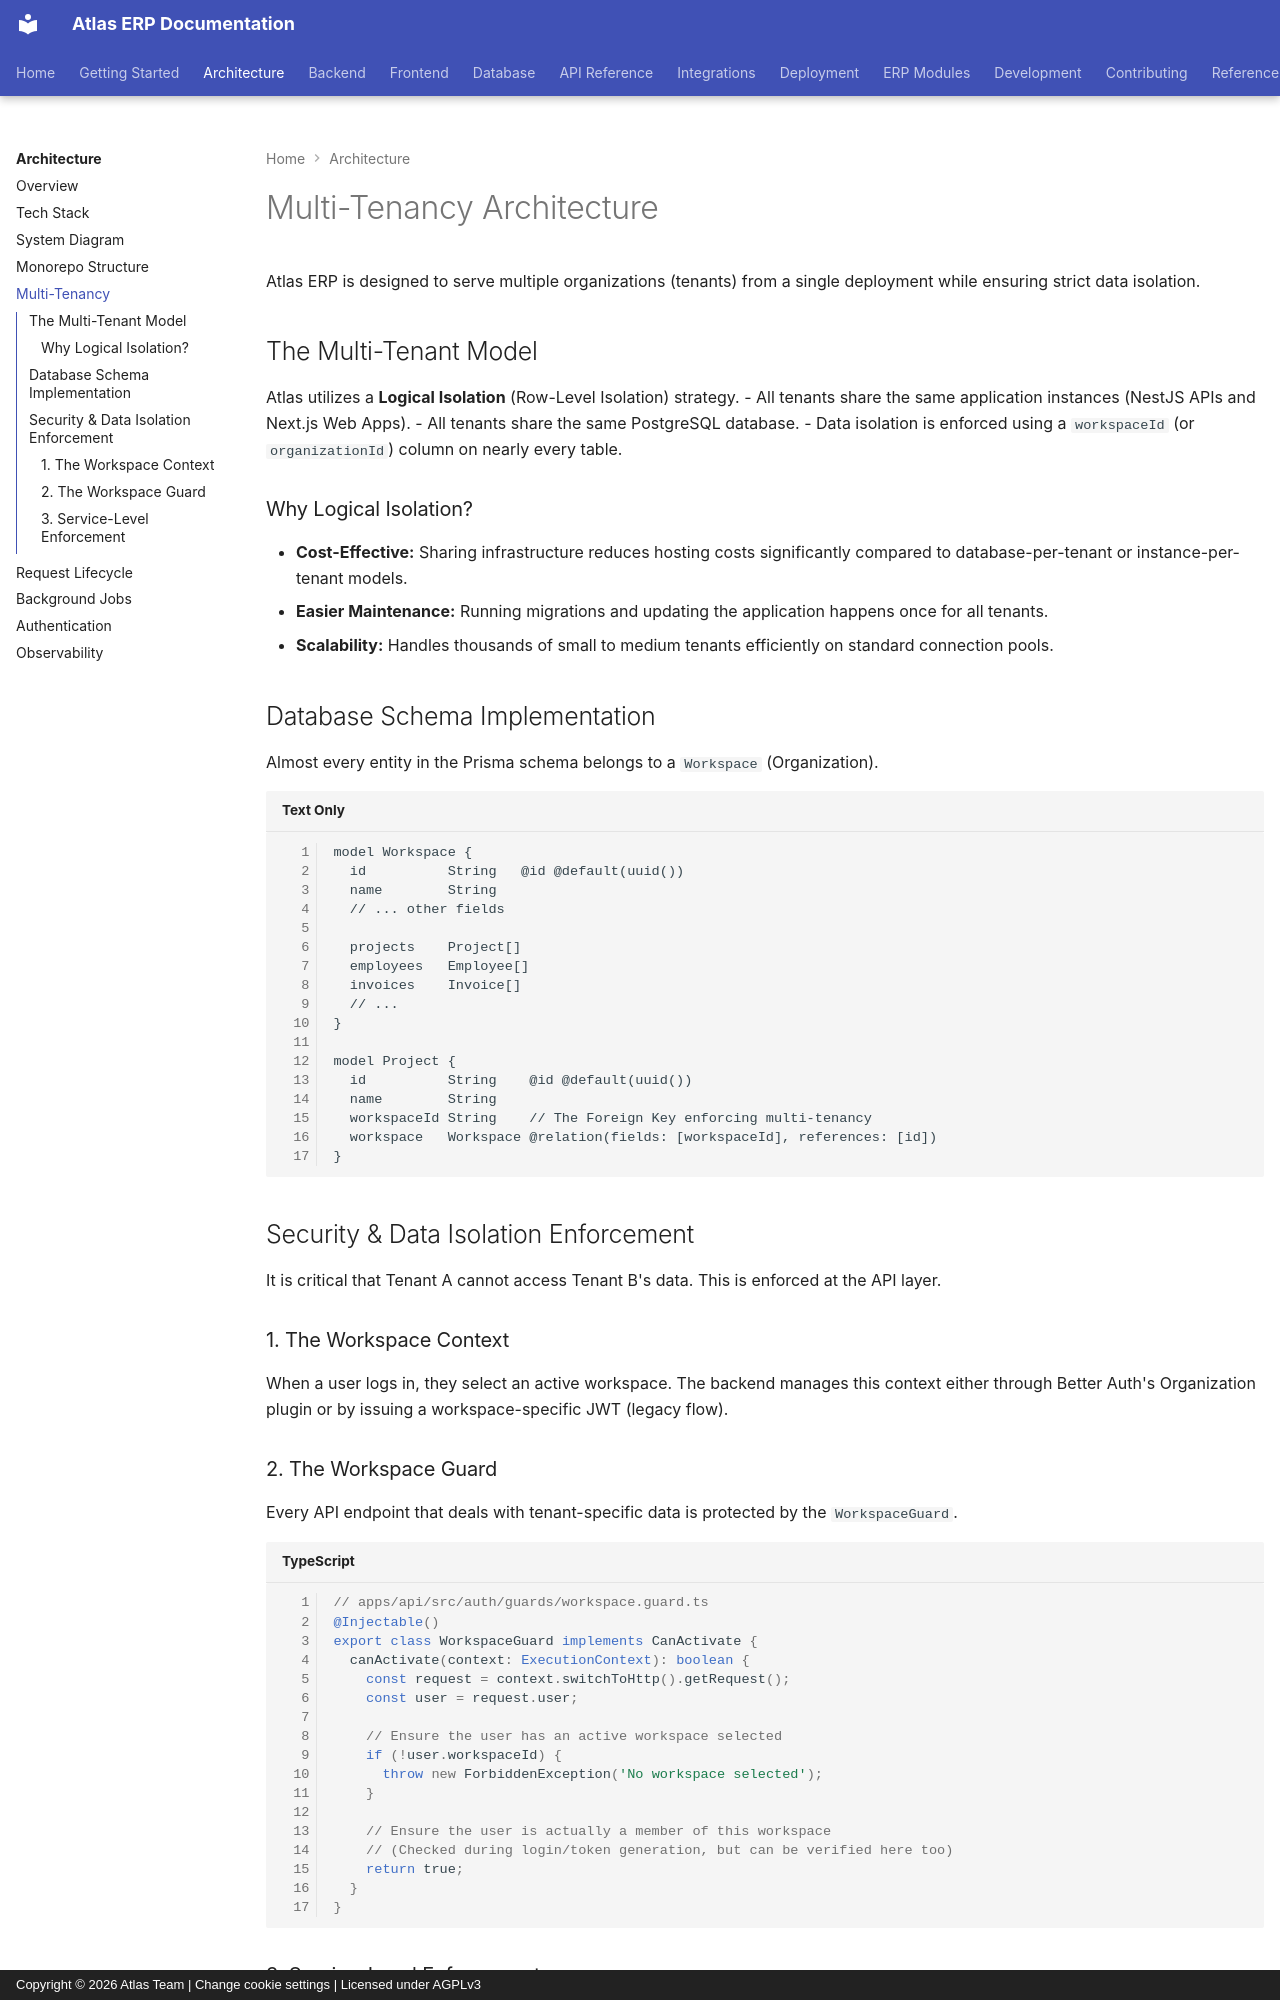

repository: VaibhavDaveDev/Atlas · page: architecture/multi-tenancy/index.html · generator: mkdocs · copyright: Copyright © 2026 Atlas Team | Change cookie settings | Licensed under AGPLv3

# Multi-Tenancy Architecture

Atlas ERP is designed to serve multiple organizations (tenants) from a single deployment while ensuring strict data isolation. 

## The Multi-Tenant Model

Atlas utilizes a **Logical Isolation** (Row-Level Isolation) strategy. 
- All tenants share the same application instances (NestJS APIs and Next.js Web Apps).
- All tenants share the same PostgreSQL database.
- Data isolation is enforced using a `workspaceId` (or `organizationId`) column on nearly every table.

### Why Logical Isolation?
- **Cost-Effective:** Sharing infrastructure reduces hosting costs significantly compared to database-per-tenant or instance-per-tenant models.
- **Easier Maintenance:** Running migrations and updating the application happens once for all tenants.
- **Scalability:** Handles thousands of small to medium tenants efficiently on standard connection pools.

## Database Schema Implementation

Almost every entity in the Prisma schema belongs to a `Workspace` (Organization).

```prisma
model Workspace {
  id          String   @id @default(uuid())
  name        String
  // ... other fields
  
  projects    Project[]
  employees   Employee[]
  invoices    Invoice[]
  // ...
}

model Project {
  id          String    @id @default(uuid())
  name        String
  workspaceId String    // The Foreign Key enforcing multi-tenancy
  workspace   Workspace @relation(fields: [workspaceId], references: [id])
}
```

## Security & Data Isolation Enforcement

It is critical that Tenant A cannot access Tenant B's data. This is enforced at the API layer.

### 1. The Workspace Context
When a user logs in, they select an active workspace. The backend manages this context either through Better Auth's Organization plugin or by issuing a workspace-specific JWT (legacy flow).
